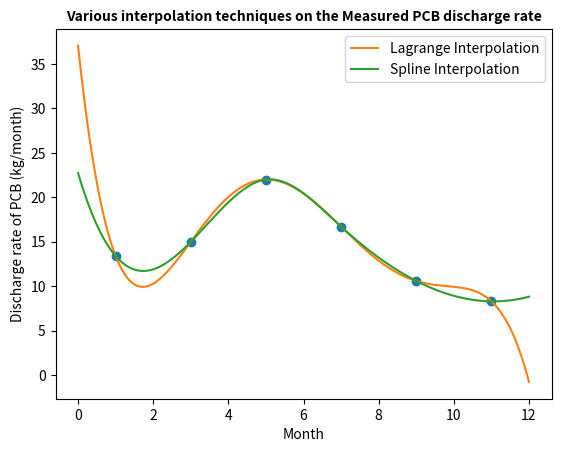

This figure's Python source:
#Libraries
import numpy as np
import sympy
from scipy import interpolate
import matplotlib.pyplot as plt
import scipy

#Prerequisites from the previous task, needed to plot the lagrange interpolant
a = sympy.Symbol('x', real=True) #x is already used for the list
p = sympy.Symbol('y', real=True) #y already used for list as well
#From assignment document
x = list ( range (1 ,12 ,2) )
y = [13.40 ,15.00 ,22.0 ,16.70 ,10.60 ,8.30]

def Lagrange_interpolation(g,h):
    '''Returns the Lagrange polynomial using Lagrange interpolation.
    Arguments g and h both of which must be lists'''
    assert len(g) == len(h), "Every x coordinate must have a corresponding y coordinate"
    output_storage = 0
    for k in range(len(g)):
        polynomial_storage = 1  ## Defining polynomial storage and resetting after every k
        for i in range(len(g)):
            if i!=k:
                polynomial_storage = polynomial_storage * (a-g[i])/(g[k]-g[i])
        output_storage = output_storage + h[k]*polynomial_storage
    output_storage = sympy.simplify(output_storage) #This line is not exactly necessary but the function become really ugly otherwise
    return output_storage
#Needed to generate the plots of the lagrange interpolant
function = sympy.lambdify(a, Lagrange_interpolation(x,y))
x_for_plotting = np.linspace(0, 12, 1000)
y_for_plotting_lagrange = function(x_for_plotting)



#The actual new code starts here
spline_eq = scipy.interpolate.splrep(x,y)
y_for_plotting_spline = scipy.interpolate.splev(x_for_plotting, spline_eq)
#According to the discussions on canvas, we were not asked to make the function ourselves



#Plotting
fig = plt.subplot()
ax1 = fig.plot(x, y, marker='o', linestyle='None')
ax2 = fig.plot(x_for_plotting, y_for_plotting_lagrange, label='Lagrange Interpolation')
ax3 = fig.plot(x_for_plotting, y_for_plotting_spline, label='Spline Interpolation')
plt.title('Various interpolation techniques on the Measured PCB discharge rate', size=10, weight='bold')
plt.xlabel("Month")
plt.ylabel("Discharge rate of PCB (kg/month)")
fig.legend()
plt.show()
